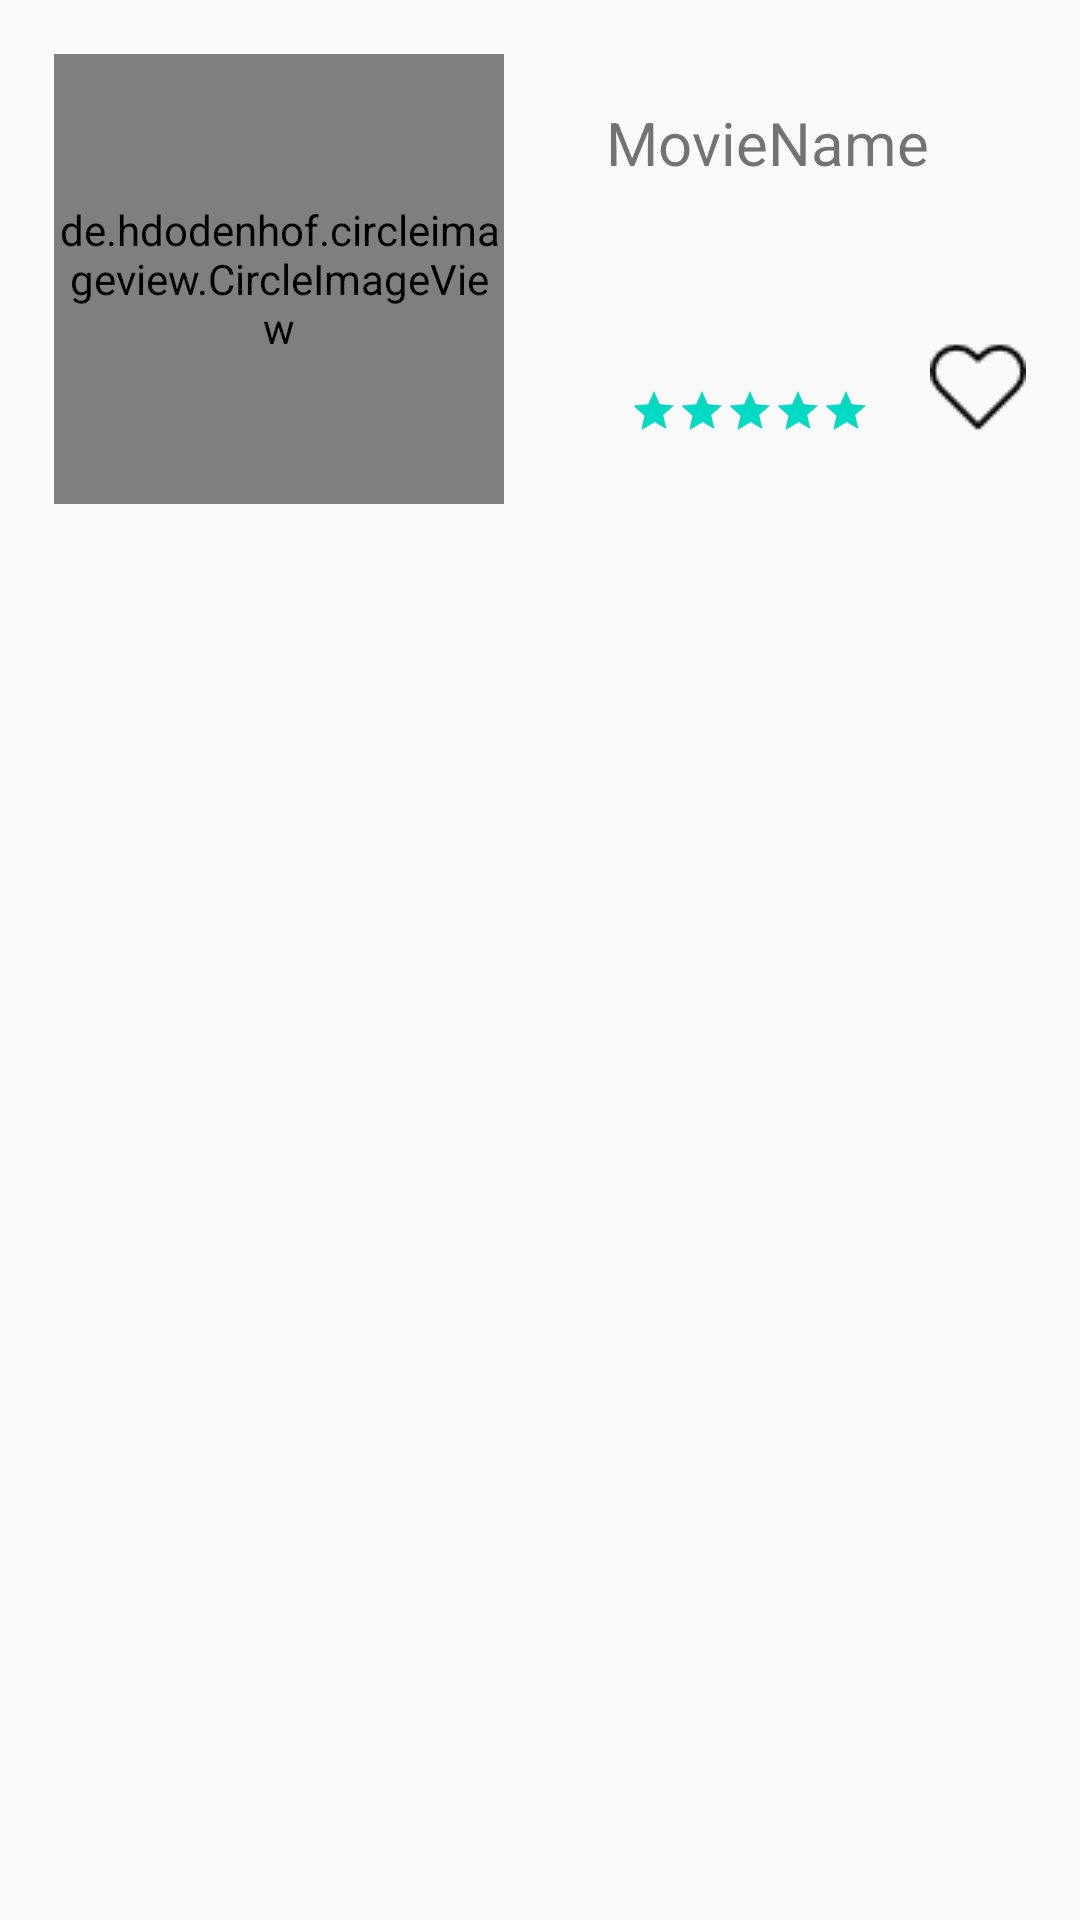

Here is an Android app screen rendered from its layout file. Give the layout XML and the strings, colors and styles it references.
<!-- AndroidManifest.xml: application theme AppTheme -->
<!-- res/layout/main_list_items.xml -->
<?xml version="1.0" encoding="utf-8"?>
<android.support.constraint.ConstraintLayout xmlns:android="http://schemas.android.com/apk/res/android"
    xmlns:app="http://schemas.android.com/apk/res-auto"
    xmlns:tools="http://schemas.android.com/tools"
    android:layout_width="match_parent"
    android:layout_height="wrap_content"
    android:layout_margin="10dp"
    android:padding="10dp">

    <de.hdodenhof.circleimageview.CircleImageView xmlns:app="http://schemas.android.com/apk/res-auto"
        android:id="@+id/imageview_movieimage"
        android:layout_width="150dp"
        android:layout_height="150dp"
        android:layout_marginLeft="8dp"
        android:layout_marginStart="8dp"
        android:layout_marginTop="8dp"
        android:src="@mipmap/avengers"
        app:layout_constraintStart_toStartOf="parent"
        app:layout_constraintTop_toTopOf="parent"
        tools:ignore="VectorDrawableCompat" />

    <TextView
        android:id="@+id/textview_moviename"
        android:layout_width="wrap_content"
        android:layout_height="wrap_content"
        android:layout_marginEnd="8dp"
        android:layout_marginRight="8dp"
        android:layout_marginTop="24dp"
        android:text="MovieName"
        android:textSize="20sp"
        app:layout_constraintEnd_toEndOf="parent"
        app:layout_constraintHorizontal_bias="0.512"
        app:layout_constraintStart_toEndOf="@+id/imageview_movieimage"
        app:layout_constraintTop_toTopOf="parent" />

    <RatingBar
        android:id="@+id/ratingbar_movierate"
        style="?android:attr/ratingBarStyleSmall"
        android:layout_width="wrap_content"
        android:layout_height="wrap_content"
        android:layout_marginEnd="8dp"
        android:layout_marginLeft="36dp"
        android:layout_marginRight="8dp"
        android:layout_marginStart="36dp"
        android:layout_marginTop="68dp"
        android:isIndicator="true"
        android:numStars="5"
        android:rating="5"
        android:stepSize="0.1"
        app:layout_constraintEnd_toStartOf="@+id/imagebutton_movieasfavorite"
        app:layout_constraintHorizontal_bias="0.338"
        app:layout_constraintStart_toEndOf="@+id/imageview_movieimage"
        app:layout_constraintTop_toBottomOf="@+id/textview_moviename" />

    <ImageButton
        android:id="@+id/imagebutton_movieasfavorite"
        android:layout_width="wrap_content"
        android:layout_height="wrap_content"
        android:layout_marginEnd="8dp"
        android:layout_marginRight="8dp"
        android:layout_marginTop="52dp"
        android:background="@android:color/transparent"
        android:src="@mipmap/heart_unch"
        app:layout_constraintEnd_toEndOf="parent"
        app:layout_constraintTop_toBottomOf="@+id/textview_moviename" />

</android.support.constraint.ConstraintLayout>
<!-- resources referenced by this layout -->
<resources>
  <!-- mipmap heart_unch: png bitmap (mipmap-mdpi, 744 bytes) -->
  <style name="AppTheme" parent="Theme.AppCompat.Light.DarkActionBar">
          
          <item name="colorPrimary">@color/colorPrimary</item>
          <item name="colorPrimaryDark">@color/colorPrimaryDark</item>
          <item name="colorAccent">@color/colorAccent</item>
      </style>
  <!-- not gathered from this repository: default colours our renderer supplied (Android Studio template values) -->
  <color name="colorPrimary">#FF6200EE</color>
  <color name="colorPrimaryDark">#FF3700B3</color>
  <color name="colorAccent">#FF03DAC5</color>
</resources>
